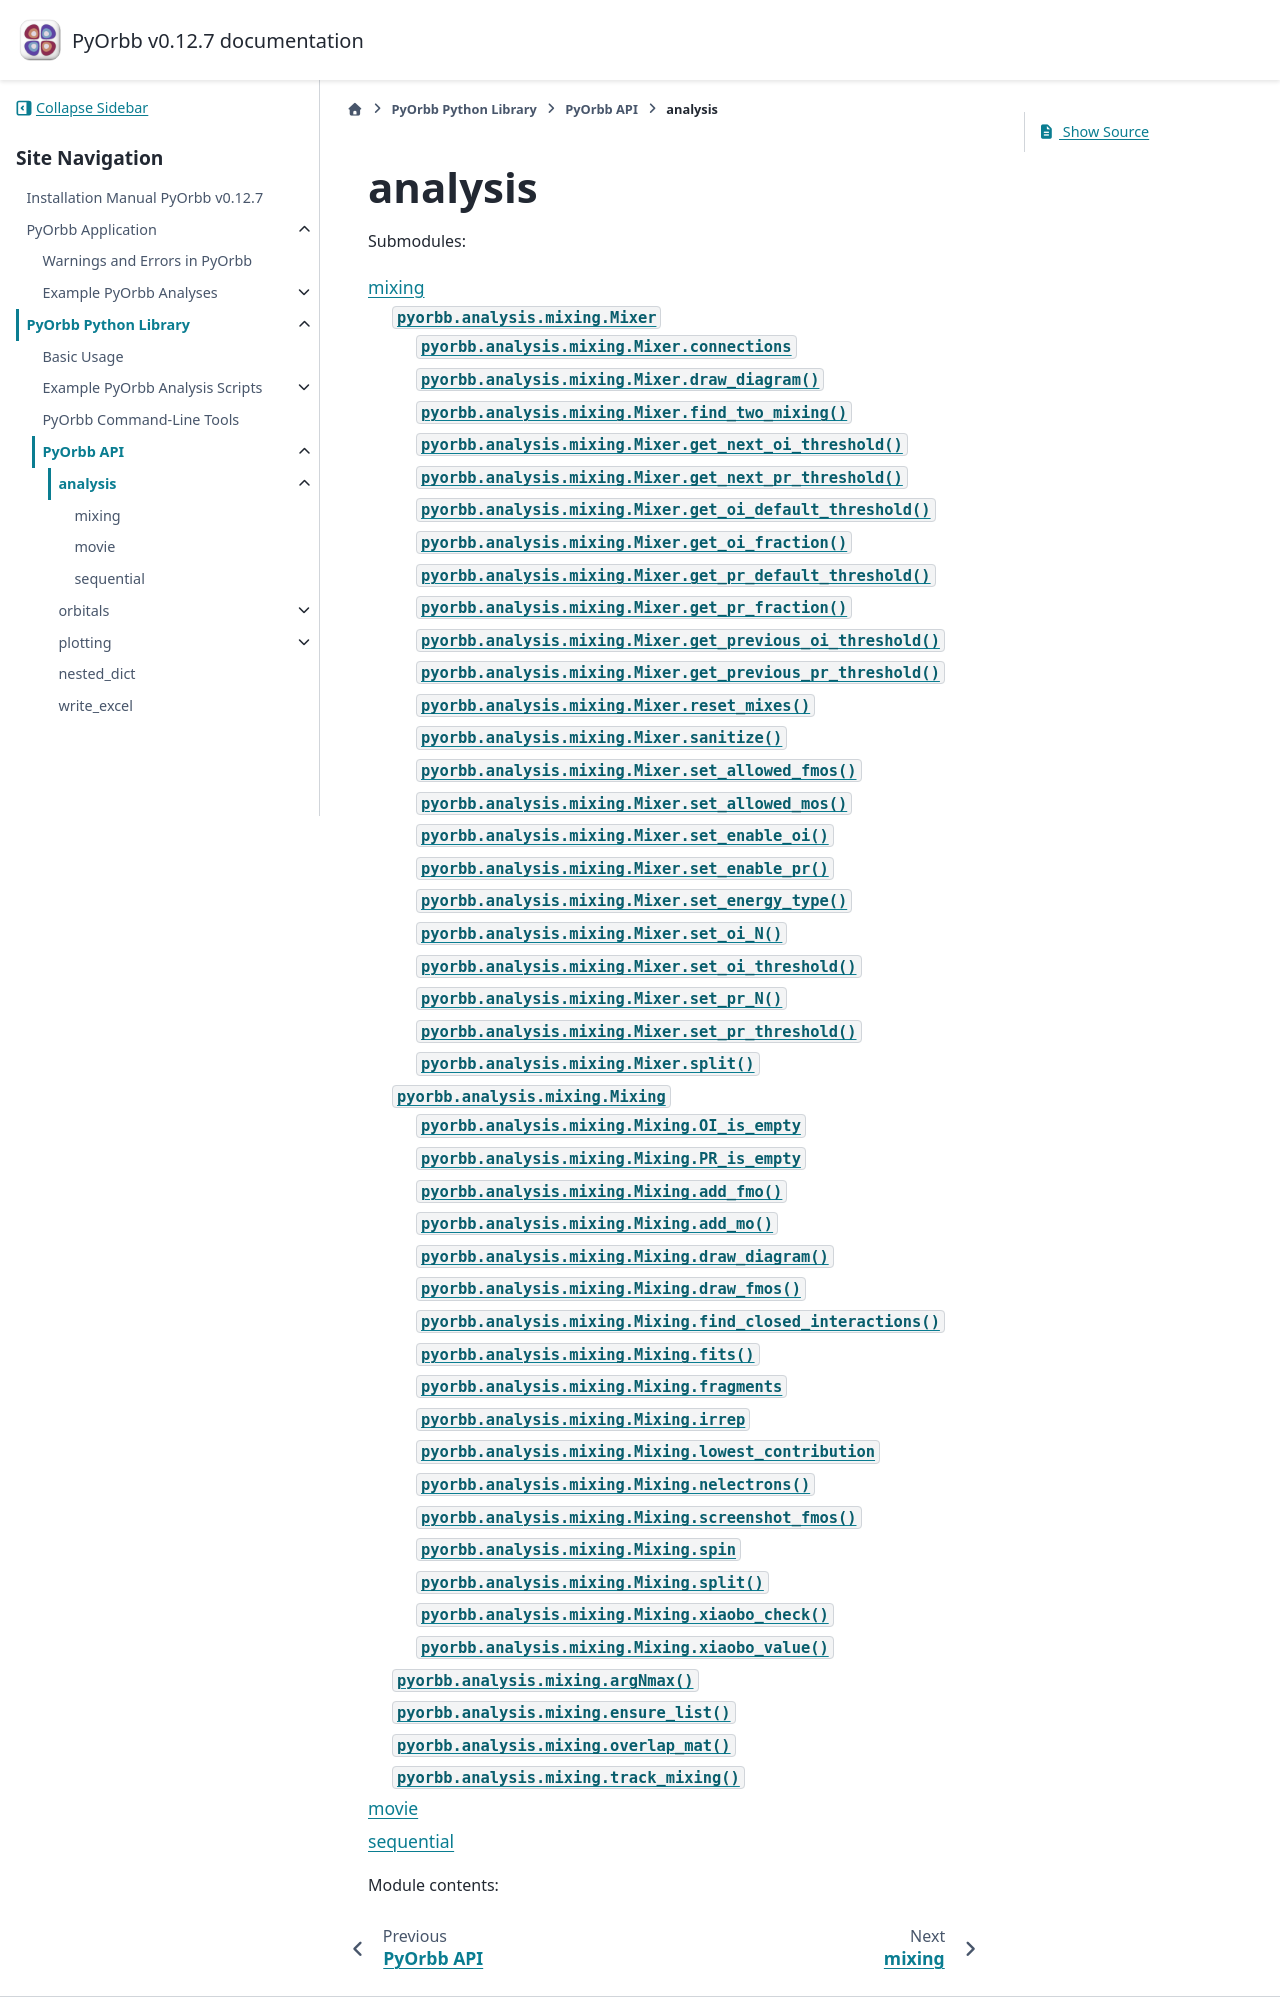

repository: TheoChem-VU/PyOrbb · page: html/api/pyorbb.analysis.html · generator: sphinx

analysis
========

Submodules:


.. toctree::
   :maxdepth: 4

   pyorbb.analysis.mixing
   pyorbb.analysis.movie
   pyorbb.analysis.sequential

Module contents:

.. automodule:: pyorbb.analysis
   :members:
   :show-inheritance:
   :inherited-members:
   :und
